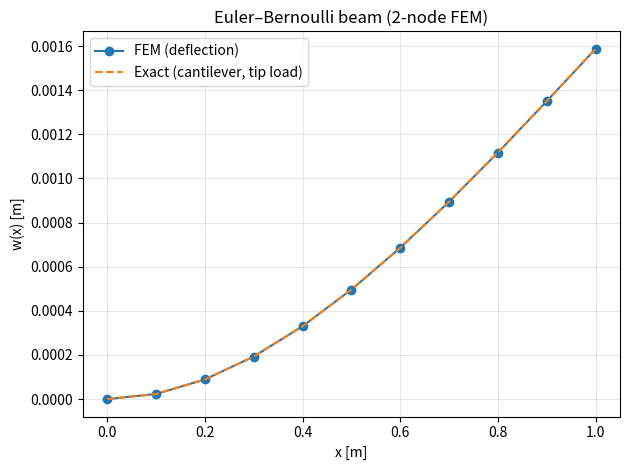

Write the Python code that produced this figure.
# euler_bernoulli_beam_fem.py
# Minimal 1D Euler–Bernoulli beam (Hermite 2-node element, DOFs = [w, theta] per node)
# - Problem: cantilever beam of length L, EI = E*I
# - Loads: choose tip load P OR uniform load q
# - BCs: w(0)=0, theta(0)=0 (clamped at x=0)
# - Checks: compares deflection to analytical solution for tip load

import numpy as np
import matplotlib.pyplot as plt

# ---------------- User inputs ----------------
L   = 1.0          # beam length [m]
E   = 210e9        # Young's modulus [Pa]
I   = 1.0e-6       # second moment of area [m^4]
nel = 10           # number of finite elements (≥ 2 recommended)

use_tip_load   = True
P   = 1000.0       # tip transverse load at x=L [N] (used if use_tip_load=True)
q   = 0.0          # uniform transverse load [N/m]   (used if use_tip_load=False)

# ---------------- Discretization -------------
nn   = nel + 1                      # number of nodes
xe   = np.linspace(0.0, L, nn)      # node coordinates
Le   = L / nel                      # element length (uniform mesh)

ndof_per_node = 2                   # [w, theta] per node
ndof = ndof_per_node * nn

# DOF ordering: [w0, th0, w1, th1, ..., wN, thN]
def dof_ids(e):
    """Global DOF indices for element e (0-based)."""
    n1 = e
    n2 = e + 1
    return np.array([2*n1, 2*n1+1, 2*n2, 2*n2+1], dtype=int)

# Element stiffness (standard 2-node Euler–Bernoulli)
def beam_ke(EI, Le):
    L2 = Le**2
    return (EI / (Le**3)) * np.array([
        [ 12.0,     6.0*Le,  -12.0,     6.0*Le],
        [  6.0*Le,  4.0*L2,   -6.0*Le,   2.0*L2],
        [-12.0,    -6.0*Le,   12.0,    -6.0*Le],
        [  6.0*Le,  2.0*L2,   -6.0*Le,   4.0*L2],
    ])


# Consistent element load vector for uniform q (downward positive)
# f_e = q * Le/2 * [1, Le/6, 1, -Le/6]^T
def beam_fe_uniform(q, Le):
    return q * Le/2.0 * np.array([1.0, Le/6.0, 1.0, -Le/6.0])

# ---------------- Assembly -------------------
K = np.zeros((ndof, ndof))
F = np.zeros(ndof)

EI = E * I
ke = beam_ke(EI, Le)

for e in range(nel):
    idx = dof_ids(e)
    # assemble stiffness
    K[np.ix_(idx, idx)] += ke
    # assemble consistent distributed load (if used)
    if not use_tip_load and q != 0.0:
        fe = beam_fe_uniform(q, Le)
        F[idx] += fe

# Tip point load at x=L applied at the last node's w DOF
if use_tip_load and P != 0.0:
    F[-2] += P  # last node's 'w' DOF is index -2; last 'theta' is -1

# ---------------- Boundary conditions --------
# Cantilever at x=0: w(0)=0, theta(0)=0
fixed_dofs = np.array([0, 1])  # w0, th0
free_dofs  = np.setdiff1d(np.arange(ndof), fixed_dofs)

# Reduce system
Kff = K[np.ix_(free_dofs, free_dofs)]
Kfc = K[np.ix_(free_dofs, fixed_dofs)]
Ff  = F[free_dofs]

# Prescribed values at fixed DOFs (zero)
Uc = np.zeros_like(fixed_dofs, dtype=float)

# Solve
Uf = np.linalg.solve(Kff, Ff - Kfc @ Uc)

# Reconstruct full displacement vector
U = np.zeros(ndof)
U[free_dofs] = Uf
U[fixed_dofs] = Uc

# Extract nodal deflections and rotations
w = U[0::2]
th = U[1::2]

# ---------------- Post-processing ------------
# Analytical deflection for cantilever with tip load P:
# w(x) = P x^2 (3L - x)/(6 E I)
if use_tip_load:
    x = xe
    w_exact = (P * x**2 * (3.0*L - x)) / (6.0 * EI)
    tip_err = abs(w[-1] - w_exact[-1]) / abs(w_exact[-1]) * 100.0
    print(f"Tip deflection FEM = {w[-1]:.6e} m")
    print(f"Tip deflection exact = {w_exact[-1]:.6e} m")
    print(f"Relative error at tip = {tip_err:.3f} %")
else:
    w_exact = None

# Plot
plt.figure()
plt.plot(xe, w, 'o-', label='FEM (deflection)')
if w_exact is not None:
    plt.plot(xe, w_exact, '--', label='Exact (cantilever, tip load)')
plt.xlabel('x [m]')
plt.ylabel('w(x) [m]')
plt.title('Euler–Bernoulli beam (2-node FEM)')
plt.legend()
plt.grid(True, alpha=0.3)
plt.tight_layout()
plt.show()
